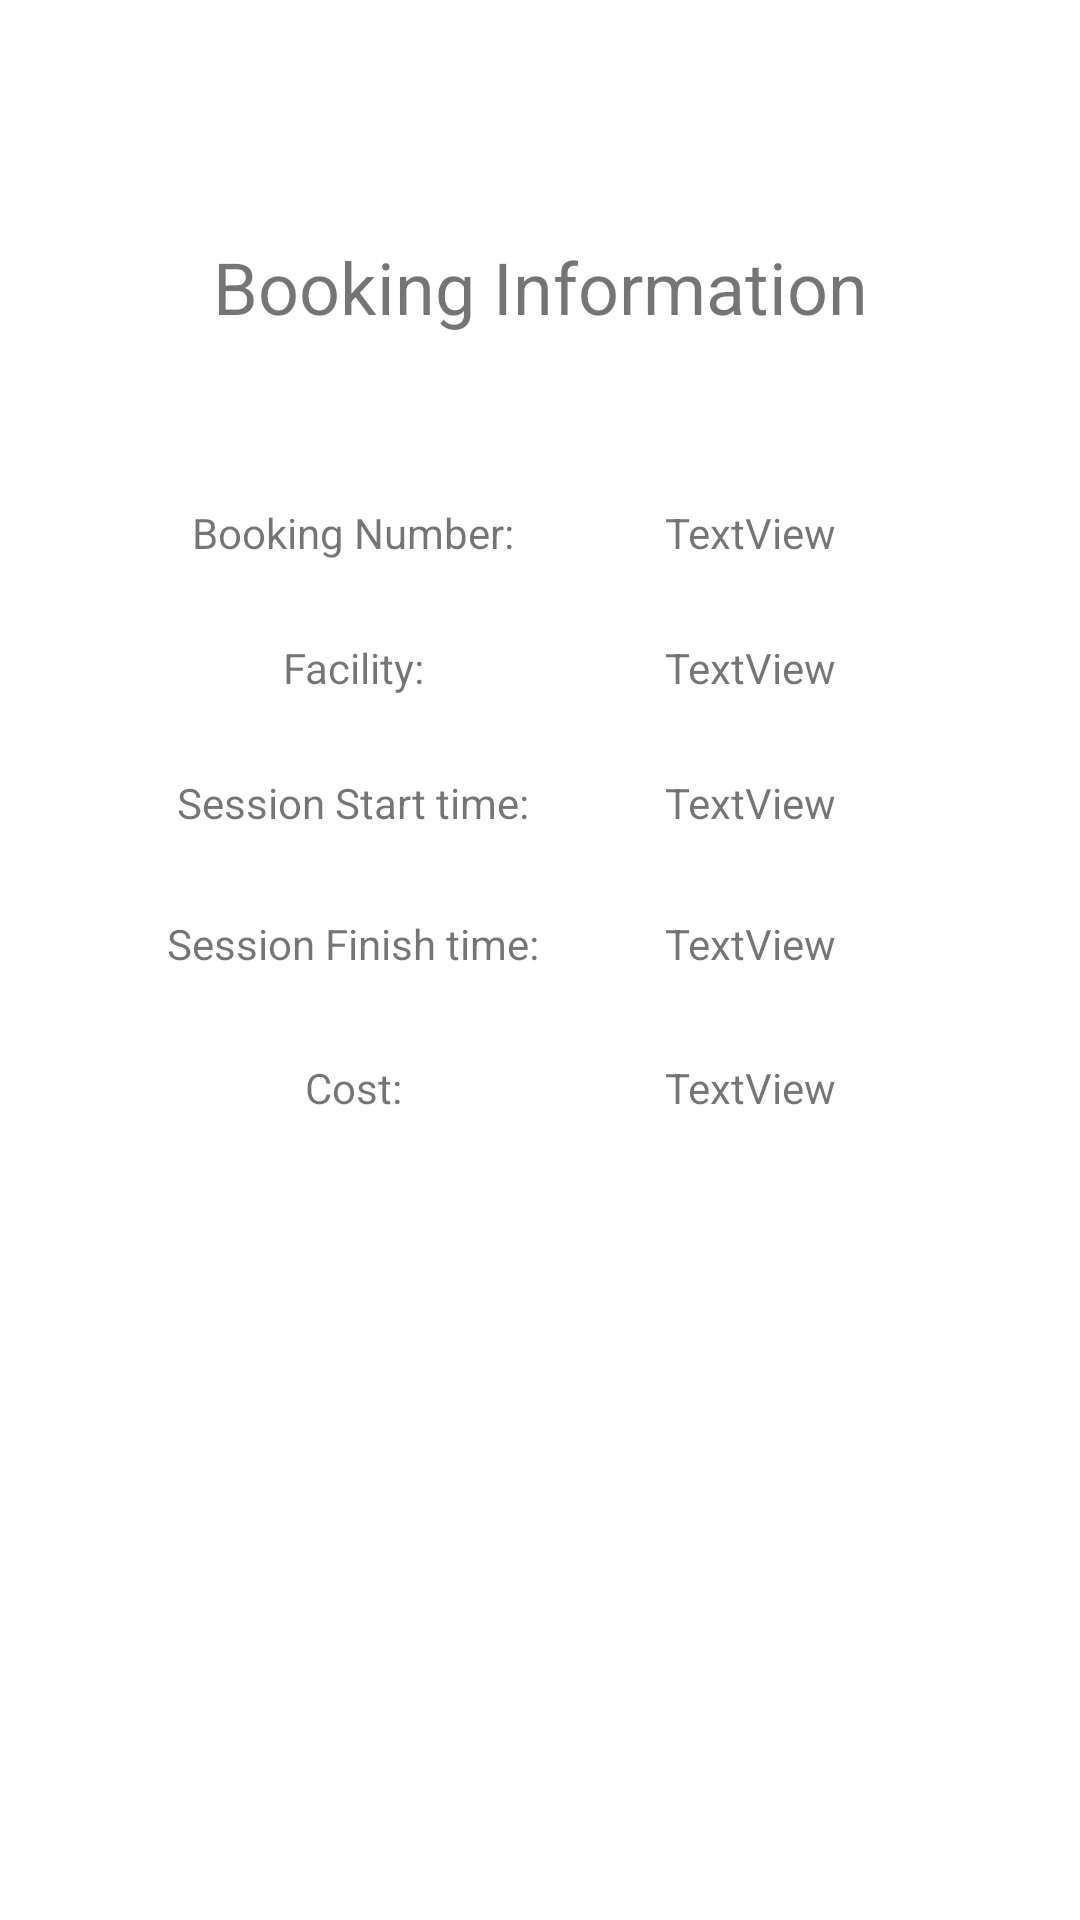

This screen was rendered from an Android layout file. Write that file and the resources it references.
<!-- AndroidManifest.xml: application theme Theme.MyEntertainment -->
<!-- res/layout/activity_booking_viewer.xml -->
<?xml version="1.0" encoding="utf-8"?>
<androidx.constraintlayout.widget.ConstraintLayout xmlns:android="http://schemas.android.com/apk/res/android"
    xmlns:app="http://schemas.android.com/apk/res-auto"
    xmlns:tools="http://schemas.android.com/tools"
    android:layout_width="match_parent"
    android:layout_height="match_parent"
    tools:context=".BookingViewer">

    <TextView
        android:id="@+id/textView6"
        android:layout_width="128dp"
        android:layout_height="34dp"
        android:gravity="center"
        android:text="Facility:"
        app:layout_constraintBottom_toBottomOf="@+id/facilityNameTextView"
        app:layout_constraintEnd_toEndOf="@+id/textView14"
        app:layout_constraintStart_toStartOf="@+id/textView14"
        app:layout_constraintTop_toTopOf="@+id/facilityNameTextView" />

    <TextView
        android:id="@+id/textView14"
        android:layout_width="128dp"
        android:layout_height="34dp"
        android:gravity="center"
        android:text="Booking Number:"
        app:layout_constraintBottom_toBottomOf="@+id/bookingNumTextView"
        app:layout_constraintStart_toStartOf="@+id/textView8"
        app:layout_constraintTop_toTopOf="@+id/bookingNumTextView" />

    <TextView
        android:id="@+id/textView13"
        android:layout_width="128dp"
        android:layout_height="34dp"
        android:gravity="center"
        android:text="Cost:"
        app:layout_constraintBottom_toBottomOf="@+id/bookingCostTextView"
        app:layout_constraintEnd_toEndOf="@+id/textView12"
        app:layout_constraintStart_toStartOf="@+id/textView12"
        app:layout_constraintTop_toTopOf="@+id/bookingCostTextView" />

    <TextView
        android:id="@+id/textView11"
        android:layout_width="128dp"
        android:layout_height="34dp"
        android:gravity="center"
        android:text="Session Start time:"
        app:layout_constraintBottom_toBottomOf="@+id/bookingStartTextView"
        app:layout_constraintEnd_toEndOf="@+id/textView6"
        app:layout_constraintStart_toStartOf="@+id/textView6"
        app:layout_constraintTop_toTopOf="@+id/bookingStartTextView" />

    <TextView
        android:id="@+id/textView12"
        android:layout_width="128dp"
        android:layout_height="34dp"
        android:gravity="center"
        android:text="Session Finish time:"
        app:layout_constraintBottom_toBottomOf="@+id/bookingFinishTextView"
        app:layout_constraintEnd_toEndOf="@+id/textView11"
        app:layout_constraintStart_toStartOf="@+id/textView11"
        app:layout_constraintTop_toTopOf="@+id/bookingFinishTextView" />

    <TextView
        android:id="@+id/textView8"
        android:layout_width="253dp"
        android:layout_height="67dp"
        android:layout_marginStart="79dp"
        android:layout_marginTop="62dp"
        android:layout_marginEnd="79dp"
        android:gravity="center"
        android:text="Booking Information"
        android:textSize="24sp"
        app:layout_constraintEnd_toEndOf="parent"
        app:layout_constraintStart_toStartOf="parent"
        app:layout_constraintTop_toTopOf="parent" />

    <TextView
        android:id="@+id/facilityNameTextView"
        android:layout_width="177dp"
        android:layout_height="31dp"
        android:layout_marginTop="14dp"
        android:gravity="center"
        android:text="TextView"
        app:layout_constraintEnd_toEndOf="@+id/bookingNumTextView"
        app:layout_constraintStart_toStartOf="@+id/bookingNumTextView"
        app:layout_constraintTop_toBottomOf="@+id/bookingNumTextView" />

    <TextView
        android:id="@+id/bookingStartTextView"
        android:layout_width="177dp"
        android:layout_height="31dp"
        android:layout_marginTop="14dp"
        android:gravity="center"
        android:text="TextView"
        app:layout_constraintEnd_toEndOf="@+id/facilityNameTextView"
        app:layout_constraintStart_toStartOf="@+id/facilityNameTextView"
        app:layout_constraintTop_toBottomOf="@+id/facilityNameTextView" />

    <TextView
        android:id="@+id/bookingFinishTextView"
        android:layout_width="177dp"
        android:layout_height="31dp"
        android:layout_marginTop="16dp"
        android:gravity="center"
        android:text="TextView"
        app:layout_constraintEnd_toEndOf="@+id/bookingStartTextView"
        app:layout_constraintStart_toStartOf="@+id/bookingStartTextView"
        app:layout_constraintTop_toBottomOf="@+id/bookingStartTextView" />

    <TextView
        android:id="@+id/bookingCostTextView"
        android:layout_width="177dp"
        android:layout_height="31dp"
        android:layout_marginTop="17dp"
        android:gravity="center"
        android:text="TextView"
        app:layout_constraintEnd_toEndOf="@+id/bookingFinishTextView"
        app:layout_constraintStart_toStartOf="@+id/bookingFinishTextView"
        app:layout_constraintTop_toBottomOf="@+id/bookingFinishTextView" />

    <TextView
        android:id="@+id/bookingNumTextView"
        android:layout_width="177dp"
        android:layout_height="31dp"
        android:layout_marginStart="12dp"
        android:layout_marginTop="33dp"
        android:gravity="center"
        android:text="TextView"
        app:layout_constraintEnd_toEndOf="@+id/textView8"
        app:layout_constraintStart_toEndOf="@+id/textView14"
        app:layout_constraintTop_toBottomOf="@+id/textView8" />
</androidx.constraintlayout.widget.ConstraintLayout>
<!-- resources referenced by this layout -->
<resources>
  <style name="Theme.MyEntertainment" parent="Theme.MaterialComponents.DayNight.DarkActionBar">
          
          <item name="colorPrimary">@color/teal_200</item>
          <item name="colorPrimaryVariant">@color/purple_700</item>
          <item name="colorOnPrimary">@color/white</item>
          
          <item name="colorSecondary">@color/teal_200</item>
          <item name="colorSecondaryVariant">@color/teal_700</item>
          <item name="colorOnSecondary">@color/black</item>
          
          <item name="android:statusBarColor" tools:targetApi="l">?attr/colorPrimaryVariant</item>
          
      </style>
  <color name="teal_200">#FF03DAC5</color>
  <color name="purple_700">#FF3700B3</color>
  <color name="white">#FFFFFFFF</color>
  <color name="teal_700">#FF018786</color>
  <color name="black">#FF000000</color>
</resources>
